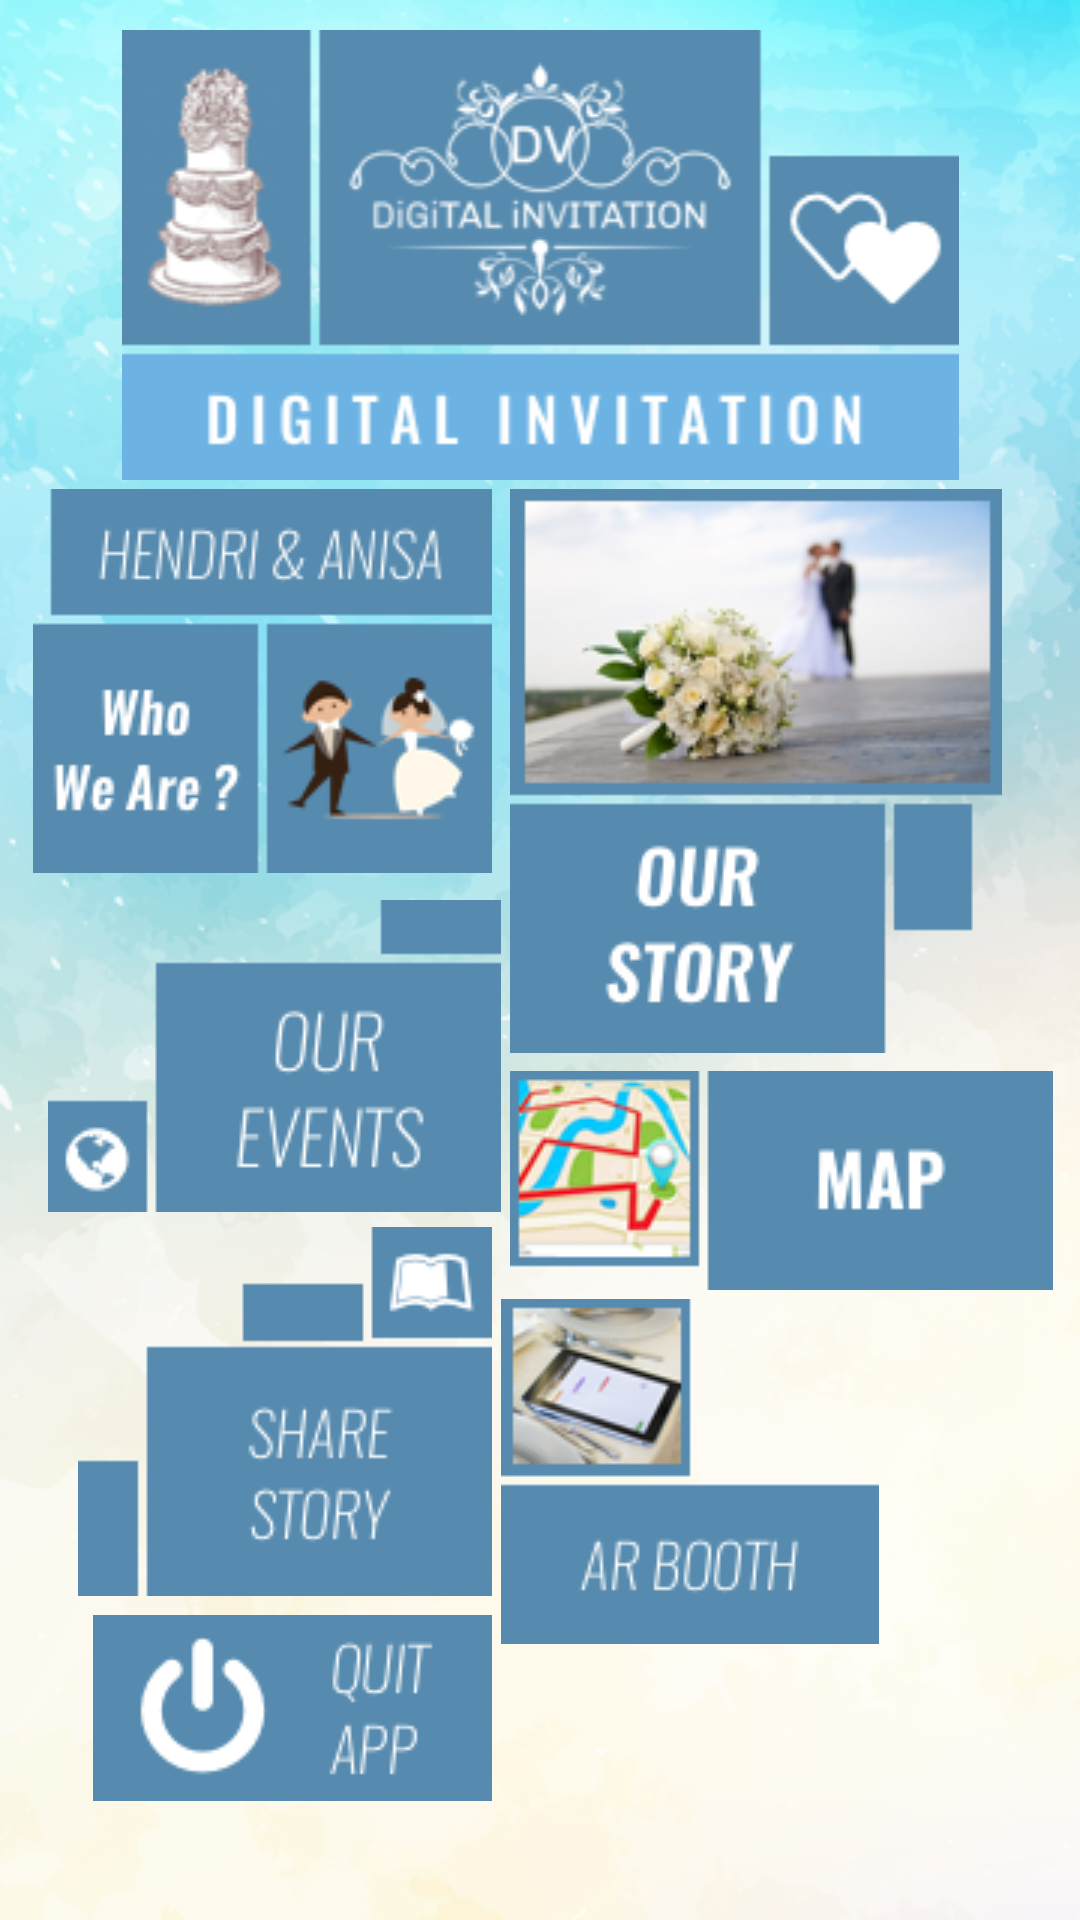

Reconstruct the res/layout file that produces this screen, plus the resources it refers to.
<!-- AndroidManifest.xml: application theme AppTheme -->
<!-- res/layout/activity_main.xml -->
<?xml version="1.0" encoding="utf-8"?>
<android.support.constraint.ConstraintLayout xmlns:android="http://schemas.android.com/apk/res/android"
    xmlns:app="http://schemas.android.com/apk/res-auto"
    xmlns:tools="http://schemas.android.com/tools"
    android:layout_width="fill_parent"
    android:layout_height="wrap_content"
    android:background="@drawable/bg"
    tools:context="com.ditestudio.digivpro.MainActivity">

    <ScrollView
        android:layout_width="fill_parent"
        android:layout_height="fill_parent"
        tools:layout_editor_absoluteX="8dp"
        tools:layout_editor_absoluteY="8dp">

        <RelativeLayout
            android:layout_width="fill_parent"
            android:layout_height="fill_parent"
            android:orientation="vertical"
            android:weightSum="1"
            app:layout_constraintBottom_toBottomOf="parent"
            tools:layout_editor_absoluteX="1dp">

            <ImageView
                android:id="@+id/homeView1"
                android:layout_width="match_parent"
                android:layout_height="wrap_content"
                android:layout_alignParentLeft="true"
                android:layout_alignParentStart="true"
                android:layout_alignParentTop="true"
                android:layout_marginTop="10dp"
                app:srcCompat="@drawable/digiv_title" />

            <ImageButton
                android:id="@+id/ourStoryButton"
                android:layout_width="wrap_content"
                android:layout_height="wrap_content"
                android:layout_below="@+id/homeView1"
                android:layout_toEndOf="@+id/whoWeAreButton"
                android:layout_toRightOf="@+id/whoWeAreButton"
                android:background="#00000000"
                android:padding="3dp"
                app:srcCompat="@drawable/our_story" />

            <ImageButton
                android:id="@+id/whoWeAreButton"
                android:layout_width="wrap_content"
                android:layout_height="wrap_content"
                android:layout_alignParentLeft="true"
                android:layout_alignParentStart="true"
                android:layout_below="@+id/homeView1"
                android:layout_marginLeft="8dp"
                android:layout_marginStart="8dp"
                android:background="#00000000"
                android:padding="3dp"
                app:srcCompat="@drawable/who_we_are" />

            <ImageButton
                android:id="@+id/mapsButton"
                android:layout_width="wrap_content"
                android:layout_height="wrap_content"
                android:layout_below="@+id/ourStoryButton"
                android:layout_toEndOf="@+id/ourEventsButton"
                android:layout_toRightOf="@+id/ourEventsButton"
                android:background="#00000000"
                android:padding="3dp"
                app:srcCompat="@drawable/maps" />

            <ImageButton
                android:id="@+id/guestBookButton"
                android:layout_width="wrap_content"
                android:layout_height="wrap_content"
                android:layout_alignBottom="@+id/arBoothButton"
                android:layout_marginBottom="13dp"
                android:layout_toLeftOf="@+id/mapsButton"
                android:layout_toStartOf="@+id/mapsButton"
                android:background="#00000000"
                android:padding="3dp"
                app:srcCompat="@drawable/share_story" />

            <ImageButton
                android:id="@+id/ourEventsButton"
                android:layout_width="wrap_content"
                android:layout_height="wrap_content"
                android:layout_above="@+id/arBoothButton"
                android:layout_marginBottom="29dp"
                android:layout_toLeftOf="@+id/ourStoryButton"
                android:layout_toStartOf="@+id/ourStoryButton"
                android:background="#00000000"
                app:srcCompat="@drawable/our_events" />

            <ImageButton
                android:id="@+id/arBoothButton"
                android:layout_width="wrap_content"
                android:layout_height="wrap_content"
                android:layout_below="@+id/mapsButton"
                android:layout_toEndOf="@+id/guestBookButton"
                android:layout_toRightOf="@+id/guestBookButton"
                android:background="#00000000"
                app:srcCompat="@drawable/ar_booth" />

            <ImageButton
                android:id="@+id/quitApp"
                android:layout_width="wrap_content"
                android:layout_height="wrap_content"
                android:layout_below="@+id/guestBookButton"
                android:layout_marginRight="3dp"
                android:layout_marginTop="-10dp"
                android:layout_toLeftOf="@+id/arBoothButton"
                android:layout_toStartOf="@+id/arBoothButton"
                android:background="#00000000"
                app:srcCompat="@drawable/quit_app" />

        </RelativeLayout>

    </ScrollView>

</android.support.constraint.ConstraintLayout>
<!-- resources referenced by this layout -->
<resources>
  <!-- drawable ar_booth: png bitmap (drawable, 10613 bytes) -->
  <!-- drawable bg: png bitmap (drawable, 258390 bytes) -->
  <!-- drawable digiv_title: png bitmap (drawable, 22422 bytes) -->
  <!-- drawable maps: png bitmap (drawable, 11104 bytes) -->
  <!-- drawable our_events: png bitmap (drawable, 4401 bytes) -->
  <!-- drawable our_story: png bitmap (drawable, 31830 bytes) -->
  <!-- drawable quit_app: png bitmap (drawable, 3460 bytes) -->
  <!-- drawable share_story: png bitmap (drawable, 4327 bytes) -->
  <!-- drawable who_we_are: png bitmap (drawable, 10277 bytes) -->
  <style name="AppTheme" parent="Theme.AppCompat.DayNight.NoActionBar">
          
          <item name="colorPrimary">@color/colorPrimary</item>
          <item name="colorPrimaryDark">@color/colorPrimaryDark</item>
          <item name="colorAccent">@color/colorAccent</item>
      </style>
  <color name="colorPrimary">#1a1a1a</color>
  <color name="colorPrimaryDark">#000000</color>
  <color name="colorAccent">#FF4081</color>
</resources>
